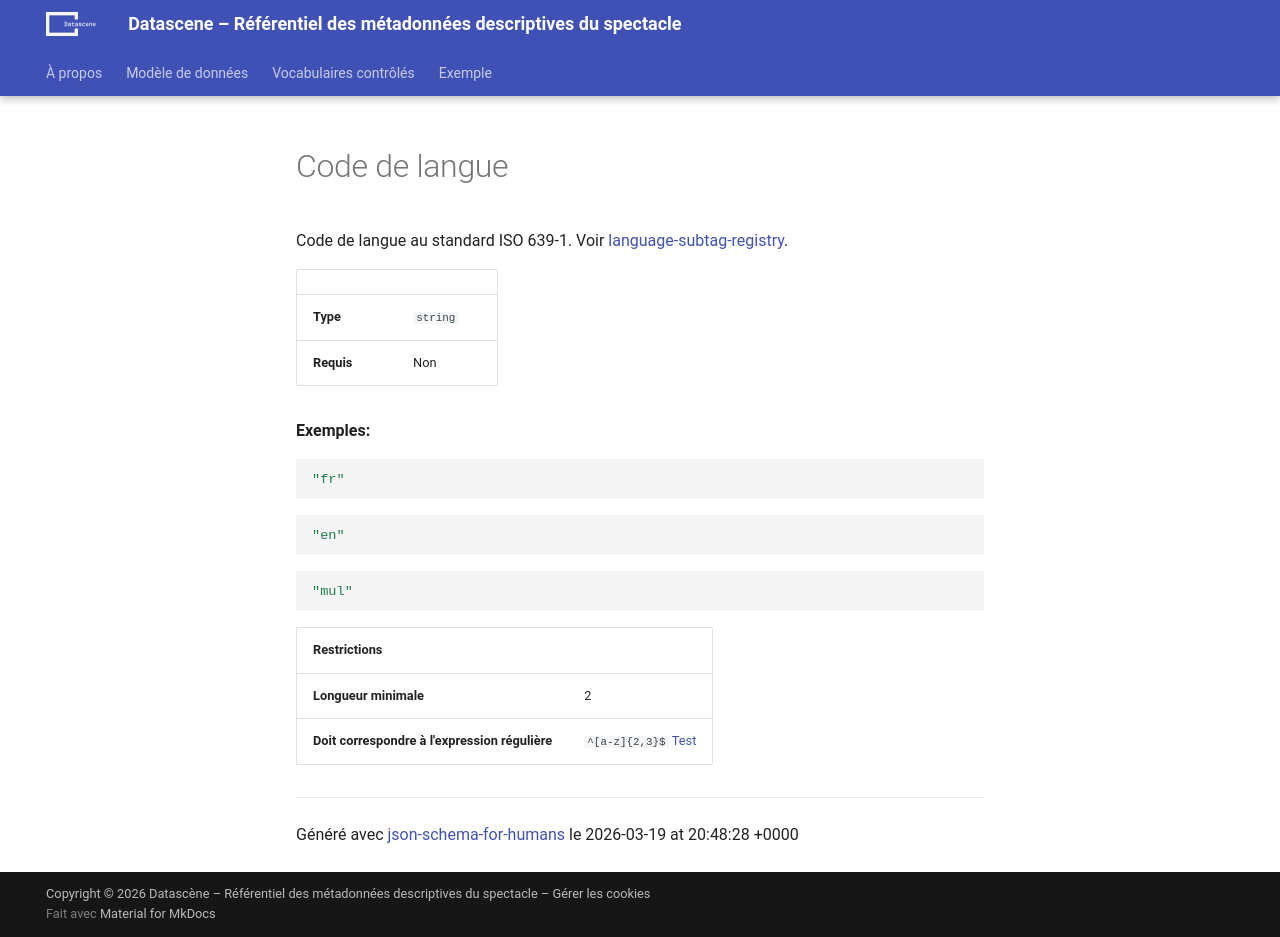

repository: a10s-ca/referentiel · page: references/datatypes/partials/language/index.html · generator: mkdocs

# Code de langue

Code de langue au standard ISO 639-1. Voir [language-subtag-registry](https://www.iana.org/assignments/language-subtag-registry/language-subtag-registry).

|            |          |
| ---------- | -------- |
| **Type**   | `string` |
| **Requis** | Non      |

**Exemples:**

```json
"fr"
```

```json
"en"
```

```json
"mul"
```

| Restrictions                                   |                                                                                                       |
| ---------------------------------------------- | ----------------------------------------------------------------------------------------------------- |
| **Longueur minimale**                          | 2                                                                                                     |
| **Doit correspondre à l'expression régulière** | ```^[a-z]{2,3}$``` [Test](https://regex101.com/?regex=%5E%5Ba-z%5D%7B2%2C3%7D%24&testString=%22fr%22) |

----------------------------------------------------------------------------------------------------------------------------
Généré avec [json-schema-for-humans](https://github.com/coveooss/json-schema-for-humans) le 2026-03-19 at 15:49:42 -0400
